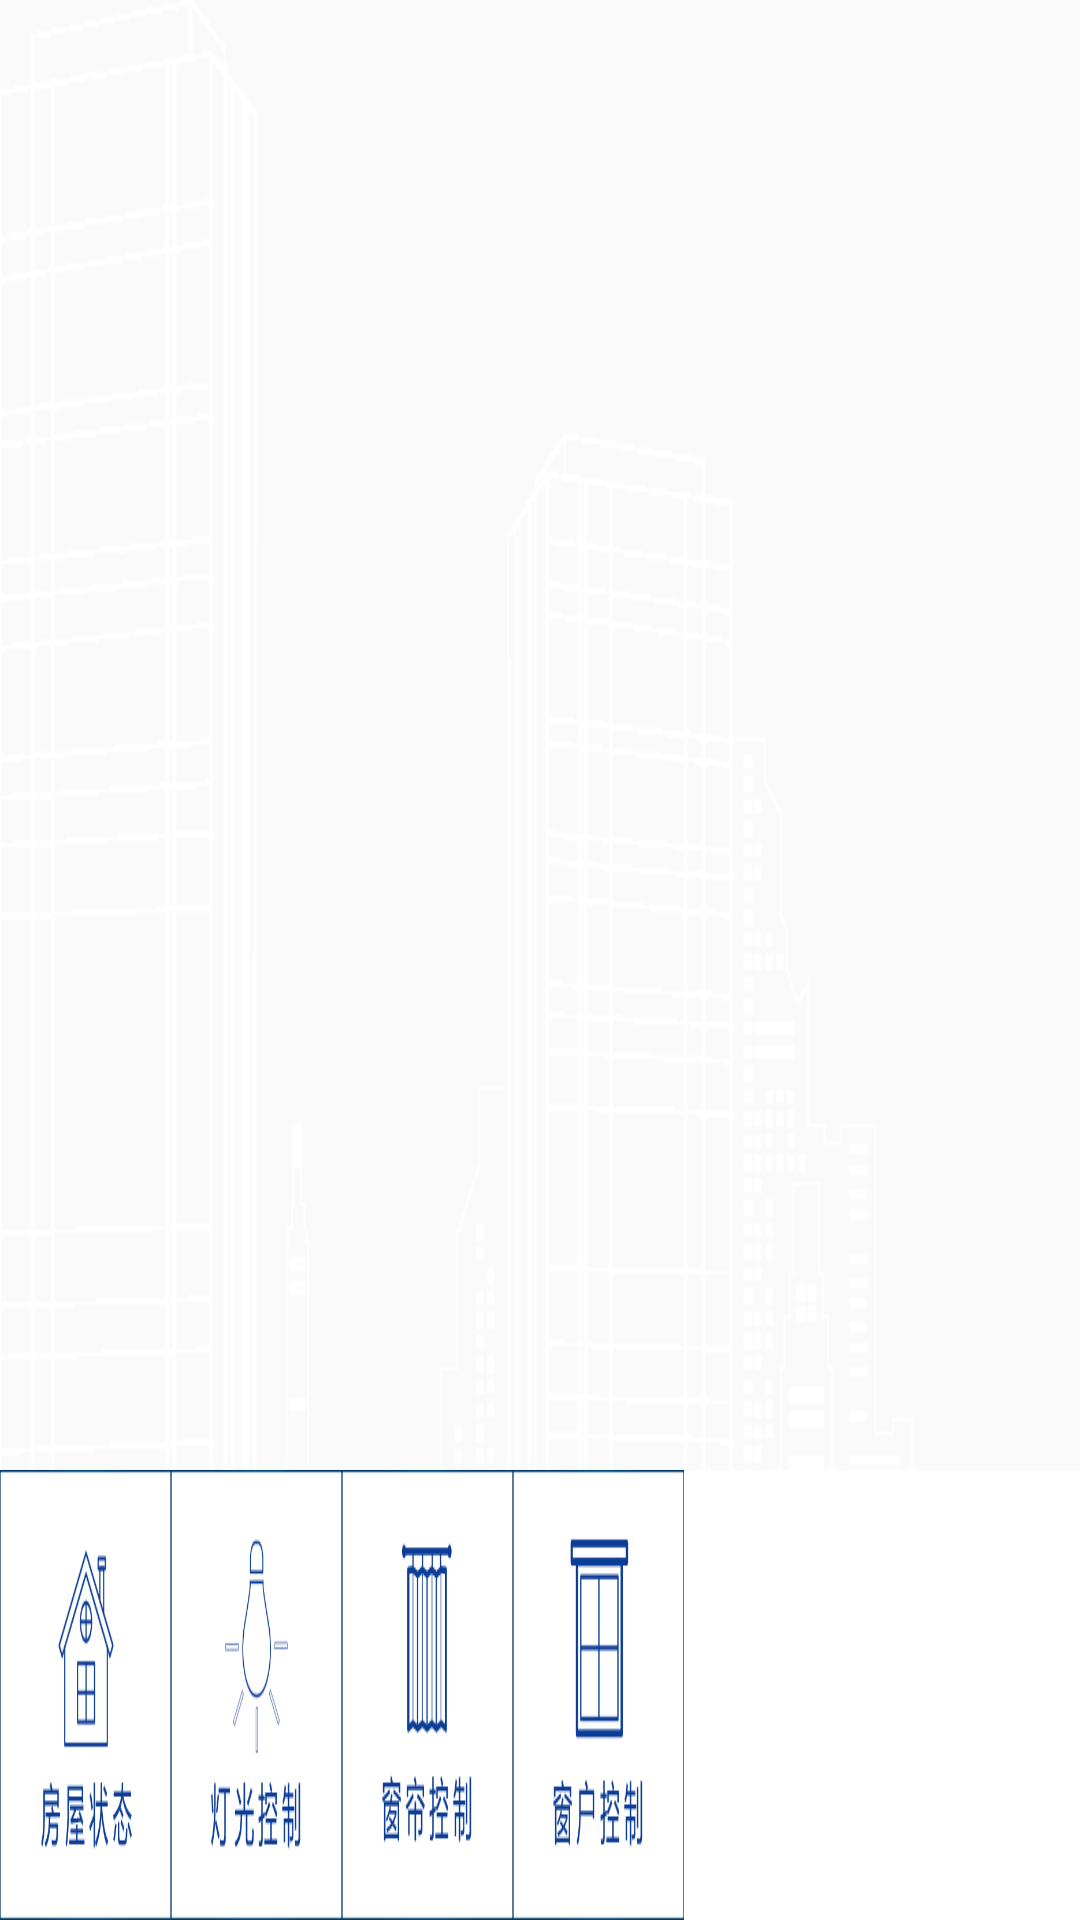

Here is an Android app screen rendered from its layout file. Give the layout XML and the strings, colors and styles it references.
<!-- AndroidManifest.xml: application theme AppTheme -->
<!-- res/layout/activity_main.xml -->
<RelativeLayout xmlns:android="http://schemas.android.com/apk/res/android"
    xmlns:tools="http://schemas.android.com/tools"
    android:layout_width="match_parent"
    android:layout_height="match_parent"

    tools:context="ui.activity.MainActivity">


    <android.support.v4.view.ViewPager
        android:id="@+id/vpager"
        android:background="@drawable/llll"

        android:layout_width="match_parent"
        android:layout_height="match_parent"
        android:layout_alignParentTop="true"
        android:layout_alignParentStart="true" />




    <RadioGroup
        android:id="@+id/rg_tab_bar"
        android:layout_width="match_parent"
        android:layout_height="150dp"
        android:layout_alignParentBottom="true"
        android:background="@color/bg_main"
        android:orientation="horizontal">

        <RadioButton
            android:id="@+id/rb_state"
            style="@style/tab_menu_item"
            android:background="@drawable/statexml"
            android:gravity="center" />

        <RadioButton
            android:id="@+id/rb_lamp"
            style="@style/tab_menu_item"
            android:background="@drawable/lampxml"
            android:gravity="center"
             />

        <RadioButton
            android:id="@+id/rb_curtain"
            style="@style/tab_menu_item"
            android:background="@drawable/curtainxml"
           />

        <RadioButton
            android:id="@+id/rb_window"
            style="@style/tab_menu_item"
            android:background="@drawable/windowxml"
        />

        <View
        style="@style/tab_menu_item"
        android:layout_weight="2.3"
        />
    </RadioGroup>



</RelativeLayout>
<!-- resources referenced by this layout -->
<resources>
  <color name="bg_main"> #ffffff</color>
  <!-- drawable curtainxml (drawable) -->
  <?xml version="1.0" encoding="UTF-8"?>
  <selector xmlns:android="http://schemas.android.com/apk/res/android">
  <item android:drawable="@drawable/curtain_pre" android:state_checked="true"/>
  <item android:drawable="@drawable/curtain"/>
  
  </selector>
  <!-- drawable lampxml (drawable) -->
  <?xml version="1.0" encoding="UTF-8"?>
  <selector xmlns:android="http://schemas.android.com/apk/res/android">
  <item android:drawable="@drawable/lamp_pre" android:state_checked="true"/>
  <item android:drawable="@drawable/lamp" />
  
  </selector>
  <!-- drawable llll: png bitmap (drawable-hdpi, 5286 bytes) -->
  <!-- drawable statexml (drawable) -->
  <?xml version="1.0" encoding="UTF-8"?>
  <selector xmlns:android="http://schemas.android.com/apk/res/android">
      <item android:drawable="@drawable/state_pre" android:state_checked="true"/>
  <item android:drawable="@drawable/state" />
      
      </selector>
  <!-- drawable windowxml (drawable) -->
  <?xml version="1.0" encoding="UTF-8"?>
  <selector xmlns:android="http://schemas.android.com/apk/res/android">
      <item android:drawable="@drawable/winodw_pre" android:state_checked="true"/>
      <item android:drawable="@drawable/window" />
      
  </selector>
  <style name="tab_menu_item">
          <item name="android:layout_width">0dp</item>
          <item name="android:layout_weight">1</item>
          <item name="android:layout_height">match_parent</item>
          <item name="android:button">@null</item>
      </style>
  <style name="AppTheme" parent="Theme.AppCompat.Light.DarkActionBar">
          
  
          <item name="colorPrimary">@color/colorPrimary</item>
          <item name="colorPrimaryDark">@color/colorPrimaryDark</item>
          <item name="colorAccent">@color/colorAccent</item>
      </style>
  <!-- drawable curtain_pre: png bitmap (drawable-hdpi, 13486 bytes) -->
  <!-- drawable curtain: png bitmap (drawable-hdpi, 3982 bytes) -->
  <!-- drawable lamp_pre: png bitmap (drawable-hdpi, 12849 bytes) -->
  <!-- drawable lamp: png bitmap (drawable-hdpi, 4472 bytes) -->
  <!-- drawable state_pre: png bitmap (drawable-hdpi, 12441 bytes) -->
  <!-- drawable state: png bitmap (drawable-hdpi, 4288 bytes) -->
  <!-- drawable winodw_pre: png bitmap (drawable-hdpi, 12961 bytes) -->
  <!-- drawable window: png bitmap (drawable-hdpi, 2974 bytes) -->
  <color name="colorPrimary">#3F51B5</color>
  <color name="colorPrimaryDark">#303F9F</color>
  <color name="colorAccent">#FF4081</color>
</resources>
